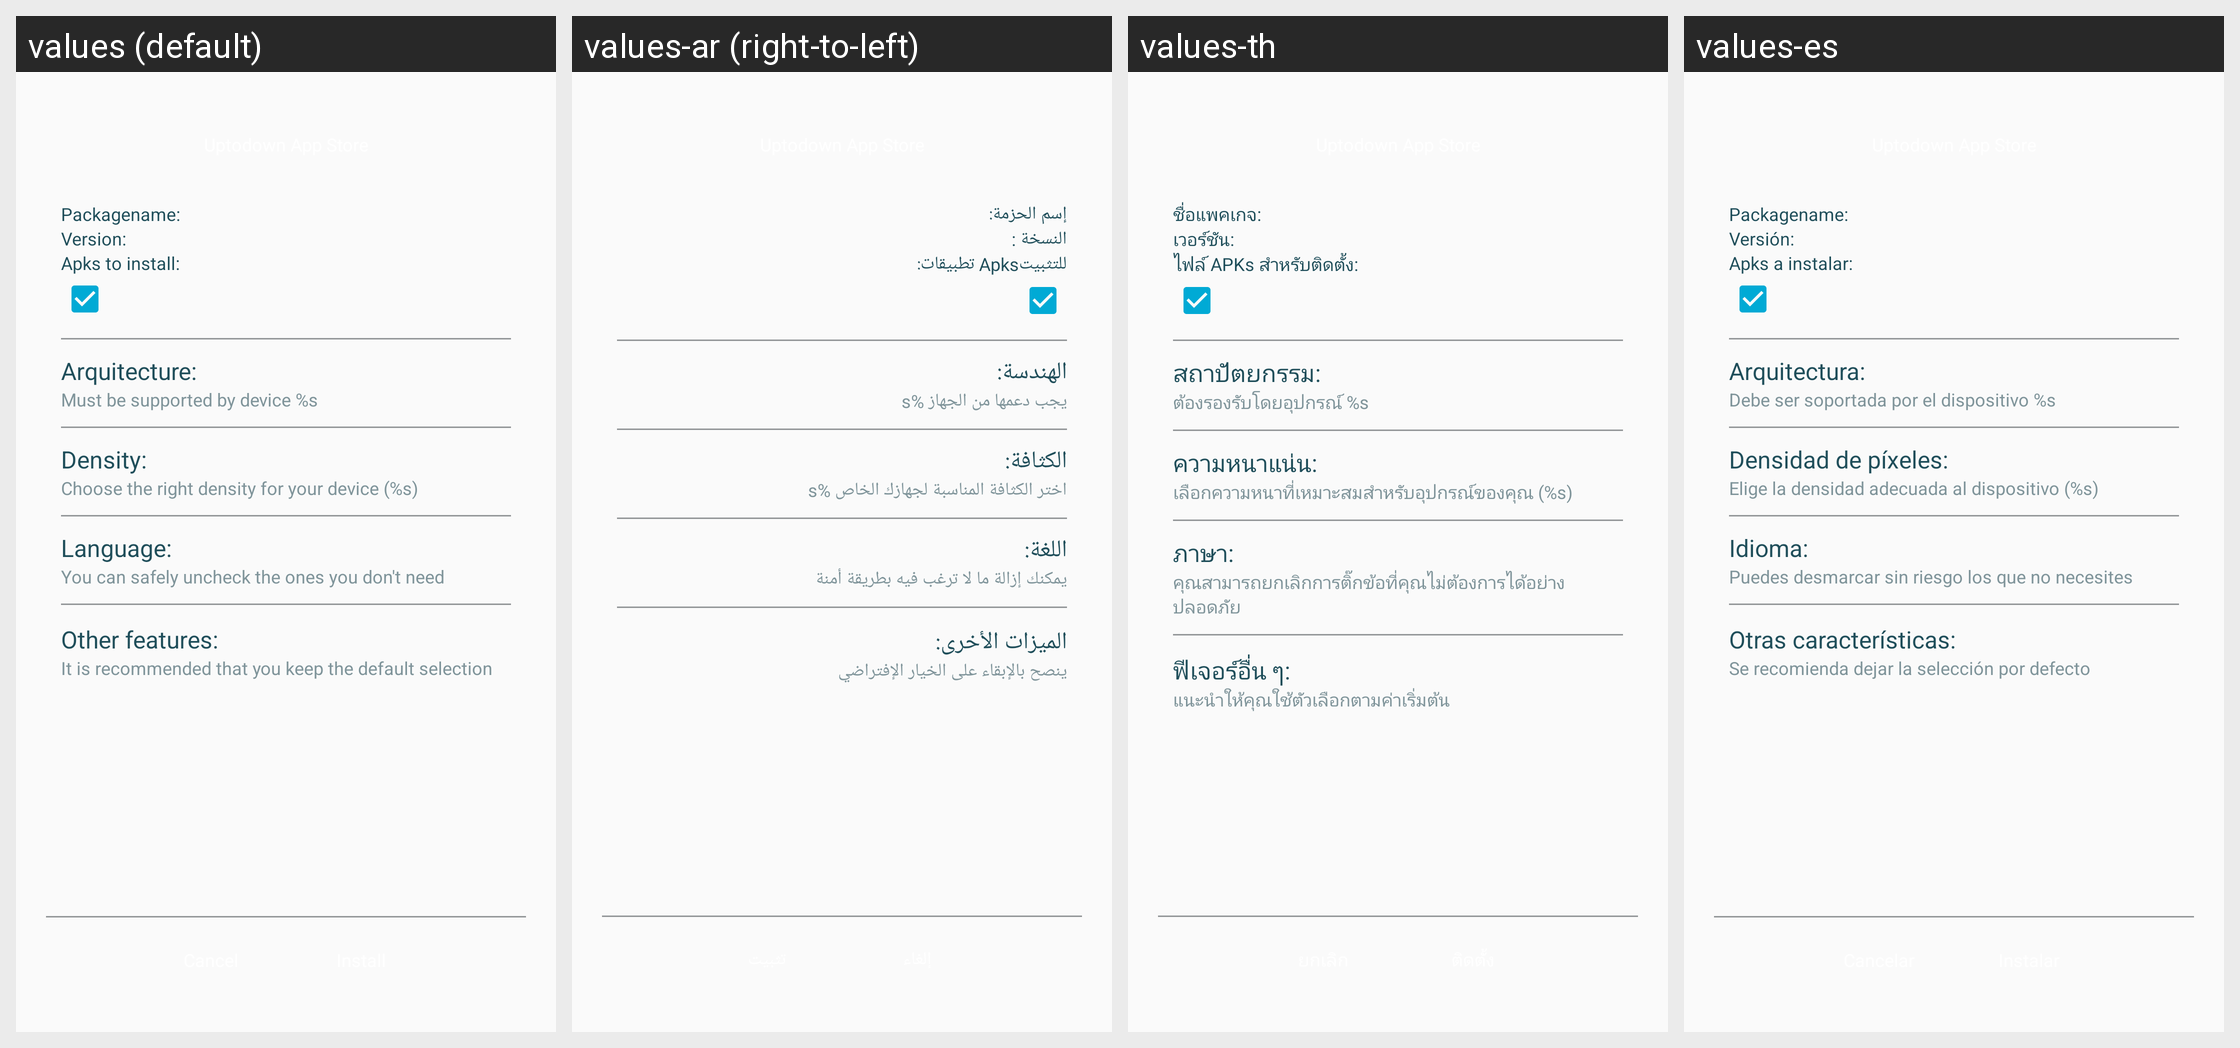

For this localized Android screen grid, give each drawn string resource with its value in every locale shown.
Android screen res/layout/dialog_splits_selector.xml rendered under 4 locales, left to right: values (default), values-ar (right-to-left), values-th, values-es. Device: Nexus 5 (rendered at 1080×1920; each locale shown at half size, 540×960, under a caption strip naming it); theme AppThemeBar.
Other locales in the repository, not shown: values-de, values-fr-rFR, values-hi-rIN, values-in-rID, values-it-rIT, values-ja-rJP, values-ko-rKR, values-pt-rBR, values-ro, values-ru-rRU, values-tr-rTR, values-vi, values-zh-rCN.
Strings drawn on this screen, with the default value and each locale's value (text and hints the layout hard-codes, and strings that could not be matched under every locale, appear in the picture but are not listed):

packagename_label_dialog_splits
  values: Packagename:
  values-ar: إسم الحزمة:
  values-th: ชื่อแพคเกจ:
  values-es: Packagename:

version_label_dialog_splits
  values: Version:
  values-ar: النسخة :
  values-th: เวอร์ชัน:
  values-es: Versión:

apks_to_install_label_dialog_splits
  values: Apks to install:
  values-ar: للتثبيتApks تطبيقات:
  values-th: ไฟล์ APKs สำหรับติดตั้ง:
  values-es: Apks a instalar:

arquitecture_label_dialog_splits
  values: Arquitecture:
  values-ar: الهندسة:
  values-th: สถาปัตยกรรม:
  values-es: Arquitectura:

device_supported_abis_split_selector
  values: Must be supported by device %s
  values-ar: يجب دعمها من الجهاز %s
  values-th: ต้องรองรับโดยอุปกรณ์ %s
  values-es: Debe ser soportada por el dispositivo %s

dpi_label_dialog_splits
  values: Density:
  values-ar: الكثافة:
  values-th: ความหนาแน่น:
  values-es: Densidad de píxeles:

device_supported_dpis_split_selector
  values: Choose the right density for your device (%s)
  values-ar: اختر الكثافة المناسبة لجهازك الخاص %s
  values-th: เลือกความหนาที่เหมาะสมสำหรับอุปกรณ์ของคุณ (%s)
  values-es: Elige la densidad adecuada al dispositivo (%s)

language_label_dialog_splits
  values: Language:
  values-ar: اللغة:
  values-th: ภาษา:
  values-es: Idioma:

device_lang_split_selector
  values: You can safely uncheck the ones you don't need
  values-ar: يمكنك إزالة ما لا ترغب فيه بطريقة أمنة
  values-th: คุณสามารถยกเลิกการติ๊กข้อที่คุณไม่ต้องการได้อย่างปลอดภัย
  values-es: Puedes desmarcar sin riesgo los que no necesites

feature_label_dialog_splits
  values: Other features:
  values-ar: الميزات الأخرى:
  values-th: ฟีเจอร์อื่น ๆ:
  values-es: Otras características:

device_features_split_selector
  values: It is recommended that you keep the default selection
  values-ar: ينصح بالإبقاء على الخيار الإفتراضي
  values-th: แนะนำให้คุณใช้ตัวเลือกตามค่าเริ่มต้น
  values-es: Se recomienda dejar la selección por defecto
